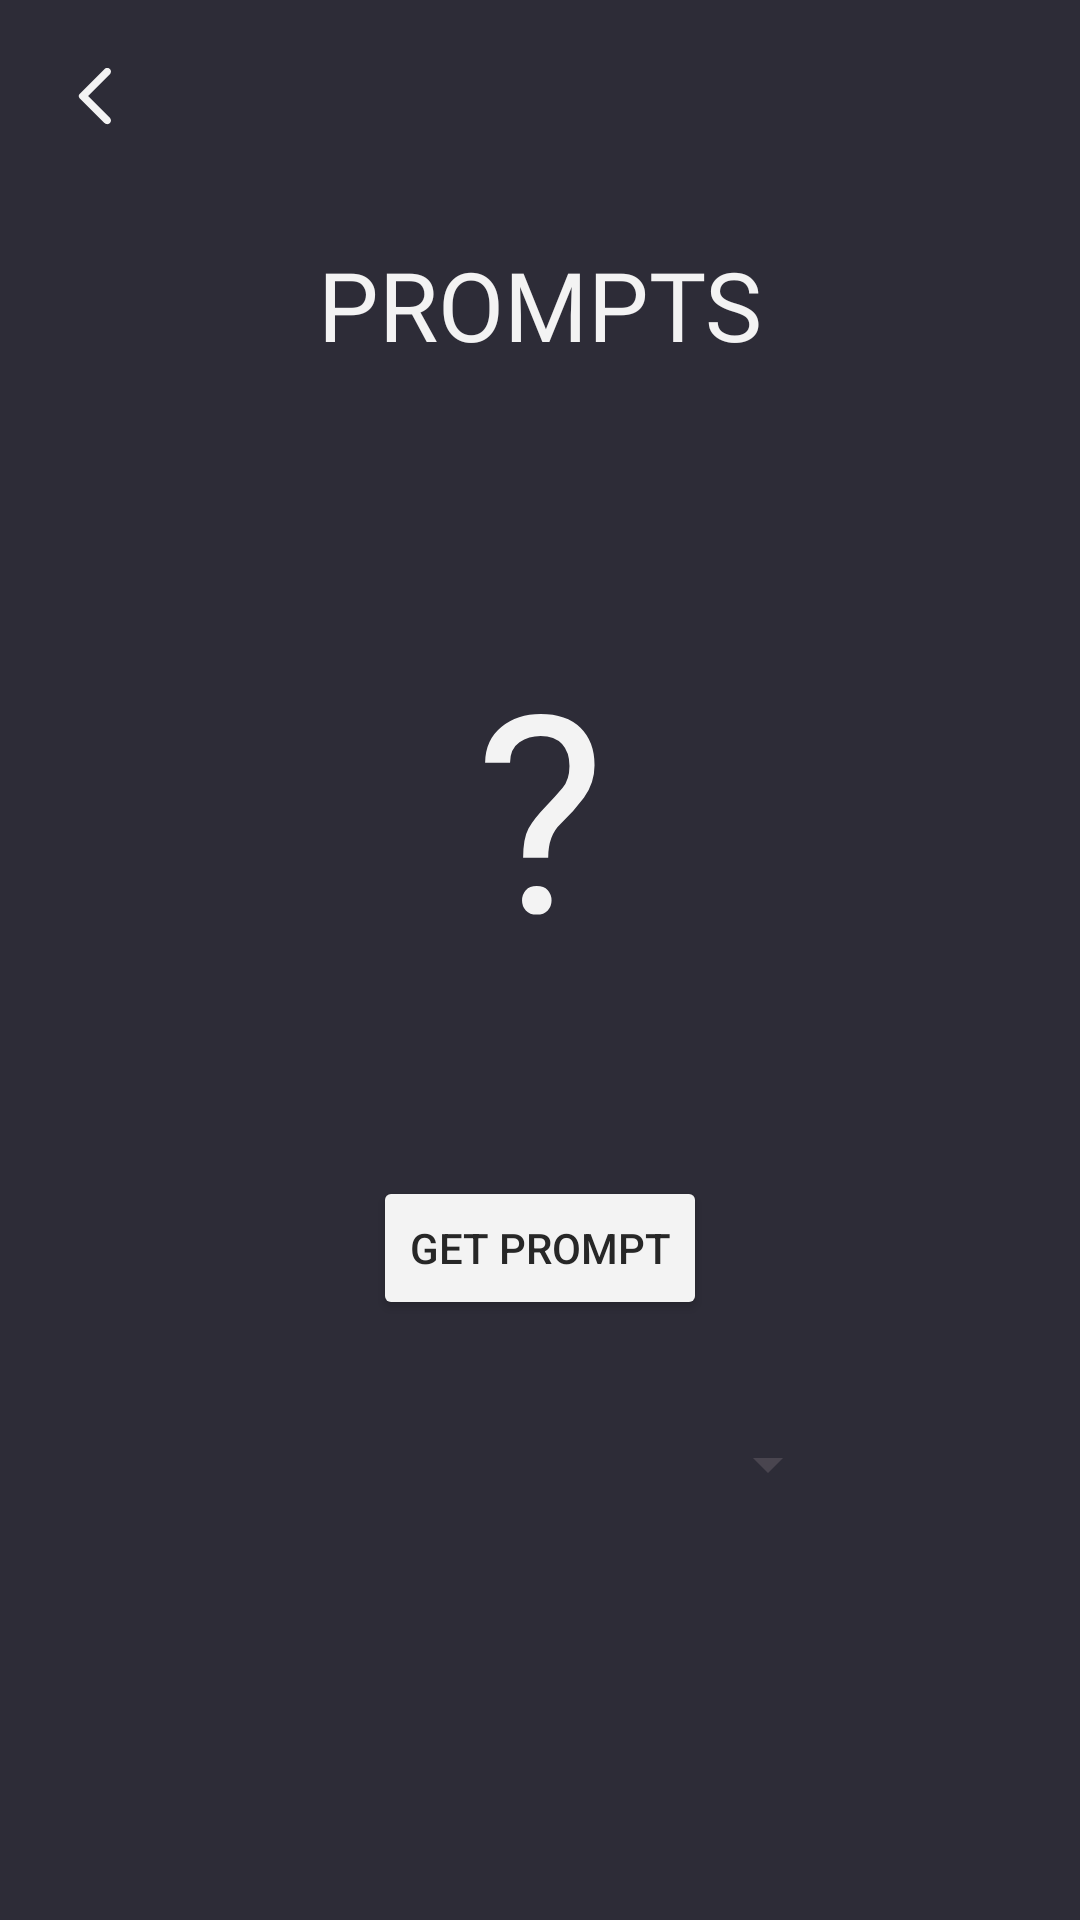

Produce the Android XML layout that renders to this screen, including the resource entries it uses.
<!-- AndroidManifest.xml: application theme Theme.Playcompanion -->
<!-- res/layout/activity_prompts.xml -->
<?xml version="1.0" encoding="utf-8"?>
<androidx.constraintlayout.widget.ConstraintLayout xmlns:android="http://schemas.android.com/apk/res/android"
    xmlns:app="http://schemas.android.com/apk/res-auto"
    xmlns:tools="http://schemas.android.com/tools"
    android:layout_width="match_parent"
    android:layout_height="match_parent"
    android:background="@color/pc_background"
    tools:context=".PromptsActivity">

    <TextView
        android:id="@+id/pc_title2"
        android:layout_width="wrap_content"
        android:layout_height="wrap_content"
        android:layout_marginTop="80dp"
        android:fontFamily="@font/roboto_black_italic"
        android:text="@string/pc_prompts_title"
        android:textAllCaps="true"
        android:textColor="@color/pc_white"
        android:textSize="@dimen/pc_title_size"
        app:layout_constraintEnd_toEndOf="parent"
        app:layout_constraintStart_toStartOf="parent"
        app:layout_constraintTop_toTopOf="parent" />

    <TextView
        android:id="@+id/pc_prompt_text"
        android:layout_width="wrap_content"
        android:layout_height="wrap_content"
        android:fontFamily="@font/roboto_black_italic"
        android:text="@string/pc_question"
        android:textAlignment="center"
        android:textColor="@color/pc_white"
        android:textSize="@dimen/pc_dice_size"
        app:layout_constraintBottom_toBottomOf="parent"
        app:layout_constraintEnd_toEndOf="parent"
        app:layout_constraintHorizontal_bias="0.5"
        app:layout_constraintStart_toStartOf="parent"
        app:layout_constraintTop_toTopOf="parent"
        app:layout_constraintVertical_bias="0.4" />

    <Button
        android:id="@+id/pc_roll_button"
        android:layout_width="wrap_content"
        android:layout_height="wrap_content"
        android:layout_marginBottom="200dp"
        android:backgroundTint="@color/pc_white"
        android:text="@string/pc_btn_prompt"
        android:textColor="@color/pc_black"
        app:layout_constraintBottom_toBottomOf="parent"
        app:layout_constraintEnd_toEndOf="parent"
        app:layout_constraintStart_toStartOf="parent"
        tools:cornerRadius="@dimen/pc_radius" />

    <ImageButton
        android:id="@+id/imageButton"
        android:layout_width="wrap_content"
        android:layout_height="wrap_content"
        android:layout_marginStart="20dp"
        android:layout_marginTop="20dp"
        android:background="@color/pc_transparent"
        android:contentDescription="@string/pc_return"
        android:onClick="returnMain"
        app:layout_constraintStart_toStartOf="parent"
        app:layout_constraintTop_toTopOf="parent"
        app:srcCompat="@drawable/round_arrow_back_ios_24" />

    <Spinner
        android:id="@+id/pc_spinner"
        android:layout_width="200dp"
        android:layout_height="wrap_content"
        android:layout_marginTop="36dp"
        android:popupBackground="@color/pc_white"
        app:layout_constraintEnd_toEndOf="parent"
        app:layout_constraintStart_toStartOf="parent"
        app:layout_constraintTop_toBottomOf="@+id/pc_roll_button" />

</androidx.constraintlayout.widget.ConstraintLayout>
<!-- resources referenced by this layout -->
<resources>
  <color name="pc_background">#2D2C37</color>
  <color name="pc_black">#272727</color>
  <color name="pc_transparent">#00000000</color>
  <color name="pc_white">#F3F3F3</color>
  <dimen name="pc_dice_size">92sp</dimen>
  <dimen name="pc_radius">12dp</dimen>
  <dimen name="pc_title_size">32sp</dimen>
  <!-- drawable round_arrow_back_ios_24 (drawable) -->
  <vector android:autoMirrored="true" android:height="24dp"
      android:tint="@color/pc_white" android:viewportHeight="24"
      android:viewportWidth="24" android:width="24dp" xmlns:android="http://schemas.android.com/apk/res/android">
      <path android:fillColor="@color/pc_white" android:pathData="M16.62,2.99c-0.49,-0.49 -1.28,-0.49 -1.77,0L6.54,11.3c-0.39,0.39 -0.39,1.02 0,1.41l8.31,8.31c0.49,0.49 1.28,0.49 1.77,0s0.49,-1.28 0,-1.77L9.38,12l7.25,-7.25c0.48,-0.48 0.48,-1.28 -0.01,-1.76z"/>
  </vector>
  <string name="pc_btn_prompt">Get prompt</string>
  <string name="pc_prompts_title">Prompts</string>
  <string name="pc_question">\?</string>
  <string name="pc_return">return</string>
  <style name="Theme.Playcompanion" parent="Base.Theme.Playcompanion" />
  <style name="Base.Theme.Playcompanion" parent="Theme.Material3.DayNight.NoActionBar">
          
          
      </style>
</resources>
